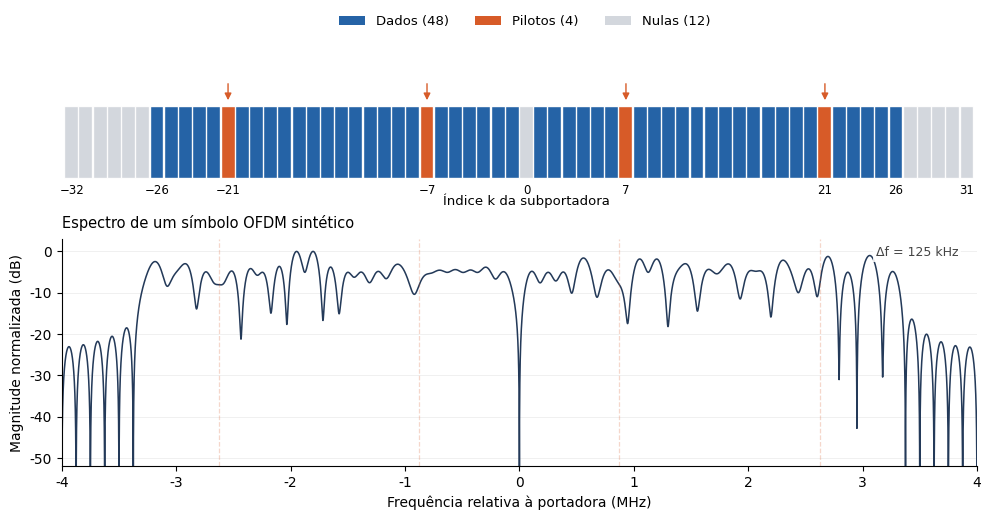

The script that saved this image: (Note: this script raises an exception after producing the figure.)
#!/usr/bin/env python3
"""Figura 5.2 - alocação OFDM do protótipo (FFT 64, fs 8 MS/s).

Reprodutível: python gerar_figura_ofdm_80211a.py
Requer: numpy, matplotlib. Saídas: figura_ofdm_80211a.pdf/.png.
O painel espectral mostra um símbolo sintético, NÃO uma captura de RF.
"""
from pathlib import Path
import numpy as np
import matplotlib
matplotlib.use('Agg')
import matplotlib.pyplot as plt
from matplotlib.patches import Patch

FFT_SIZE = 64
FS = 8e6
PILOTS = {-21, -7, 7, 21}
ACTIVE = set(range(-26, 0)) | set(range(1, 27))
DATA = ACTIVE - PILOTS
BINS = np.arange(-32, 32)
NULLS = set(BINS) - ACTIVE
assert (len(DATA), len(PILOTS), len(NULLS)) == (48, 4, 12)

# Símbolo didático, com dados QPSK e pilotos BPSK; nenhuma captura experimental.
rng = np.random.default_rng(80211)
X = np.zeros(FFT_SIZE, dtype=np.complex128)  # ordem NATIVA da FFT: k mod N
qpsk = np.array([-1-1j, -1+1j, 1-1j, 1+1j])  # energia média 2 (convenção didática)
for k in sorted(DATA):
    X[k % FFT_SIZE] = qpsk[rng.integers(0, len(qpsk))]
for k in sorted(PILOTS):
    X[k % FFT_SIZE] = 1 if rng.integers(0, 2) else -1

x = np.fft.ifft(X)  # Não aplicar ifftshift: X já está na ordem da FFT.
# FFT com preenchimento de zeros apenas para interpolação visual do espectro.
N_FINE = 16384
spectrum = np.fft.fftshift(np.fft.fft(x, n=N_FINE))
freq_mhz = np.fft.fftshift(np.fft.fftfreq(N_FINE, d=1/FS)) / 1e6
amp_db = 20*np.log10(np.maximum(np.abs(spectrum), 1e-12) / np.max(np.abs(spectrum)))

plt.rcParams.update({
    'font.family': 'DejaVu Sans', 'font.size': 10,
    'axes.spines.top': False, 'axes.spines.right': False,
    'pdf.fonttype': 42,
})
C_DATA = '#2563a6'
C_PILOT = '#d75b28'
C_NULL = '#d3d7dd'
C_SPEC = '#243a59'
fig = plt.figure(figsize=(10.4, 5.5))
gs = fig.add_gridspec(2, 1, height_ratios=[1.1, 2.2], hspace=0.34,
                      top=0.865, bottom=0.14, left=0.095, right=0.975)
ax1 = fig.add_subplot(gs[0]); ax2 = fig.add_subplot(gs[1])

# Ocupação por subportadora com 64 células e limites visíveis.
colors = [C_PILOT if k in PILOTS else (C_DATA if k in DATA else C_NULL) for k in BINS]
ax1.bar(BINS, np.ones(FFT_SIZE), width=0.91, color=colors, linewidth=0.28,
        edgecolor='#f8f8f8', align='center')
ax1.set_xlim(-32.7, 31.7); ax1.set_ylim(-0.05, 1.55)
ax1.set_yticks([])
ax1.set_xticks([-32,-26,-21,-7,0,7,21,26,31])
ax1.set_xticklabels(['−32','−26','−21','−7','0','7','21','26','31'], fontsize=8.5)
ax1.tick_params(axis='x', length=0, pad=2)
for k in [-21,-7,7,21]:
    ax1.annotate('', (k,1.05), (k,1.36),
                 arrowprops=dict(arrowstyle='-|>', color=C_PILOT, linewidth=1))
ax1.text(0, -0.33, 'Índice k da subportadora', ha='center', va='center', fontsize=9.5)
ax1.spines['left'].set_visible(False); ax1.spines['bottom'].set_visible(False)
fig.legend(handles=[Patch(facecolor=C_DATA, label='Dados (48)'),
                    Patch(facecolor=C_PILOT, label='Pilotos (4)'),
                    Patch(facecolor=C_NULL, label='Nulas (12)')],
           frameon=False, ncol=3, loc='upper center', bbox_to_anchor=(0.54, 0.982), fontsize=9.5)

# Espectro sintético em relação à portadora, amostragem de 8 MS/s.
ax2.plot(freq_mhz, amp_db, color=C_SPEC, linewidth=1.12)
ax2.set_xlim(-4,4); ax2.set_ylim(-52,3)
ax2.set_xticks(np.arange(-4,5,1))
ax2.set_yticks([-50,-40,-30,-20,-10,0])
ax2.grid(axis='y', linewidth=.45, alpha=.3)
ax2.set_xlabel('Frequência relativa à portadora (MHz)')
ax2.set_ylabel('Magnitude normalizada (dB)')
ax2.set_title('Espectro de um símbolo OFDM sintético', fontsize=10.5, loc='left', pad=8)
# Bandas ocupadas em k = ±26; marca de frequência baseada em delta-f = 125 kHz.
for k in sorted(PILOTS):
    ax2.axvline(k*FS/FFT_SIZE/1e6, color=C_PILOT, alpha=.24, lw=.9, ls='--')
ax2.text(0.98, 0.97, 'Δf = 125 kHz', transform=ax2.transAxes,
         ha='right', va='top', color='#444444', fontsize=9,
         bbox=dict(facecolor='white', edgecolor='none', alpha=.85, pad=2))

out = Path(__file__).resolve().parents[1] / "results/publicacao/figuras"
out.mkdir(parents=True, exist_ok=True)
fig.savefig(out/'figura_ofdm_80211a.pdf', facecolor='white')
fig.savefig(out/'figura_ofdm_80211a.png', dpi=240, facecolor='white')
plt.close(fig)
print('Gerados:', out/'figura_ofdm_80211a.pdf', out/'figura_ofdm_80211a.png')
